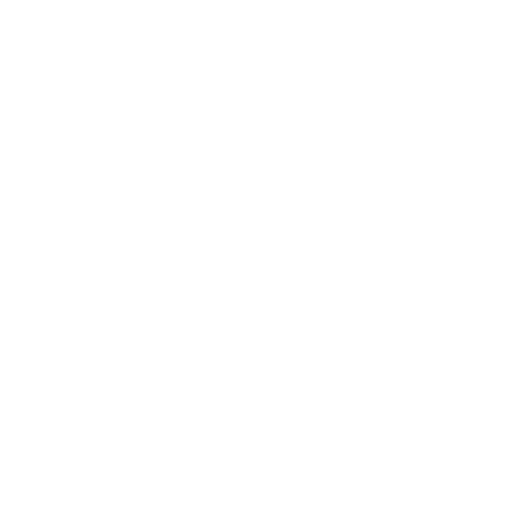
t = 0.00 s
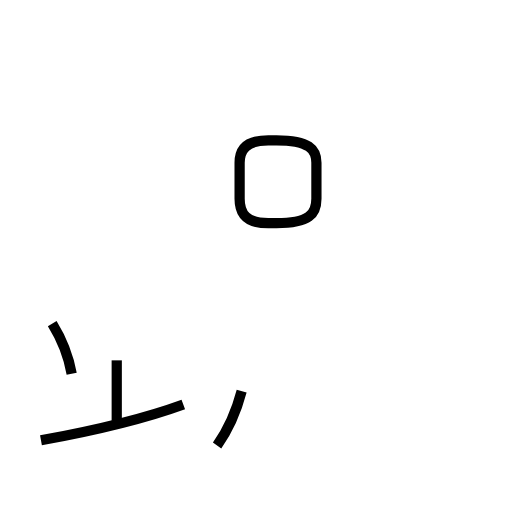
t = 1.76 s
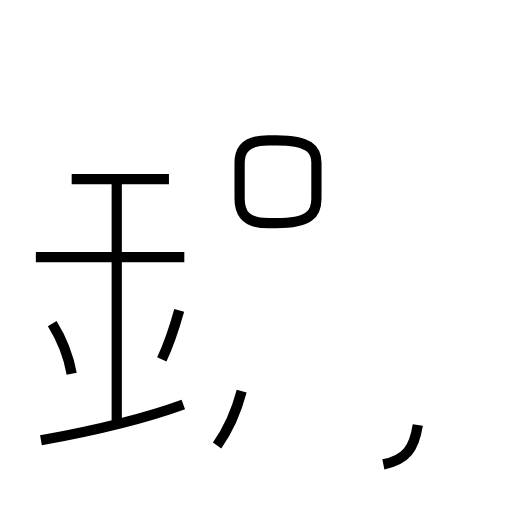
t = 3.33 s
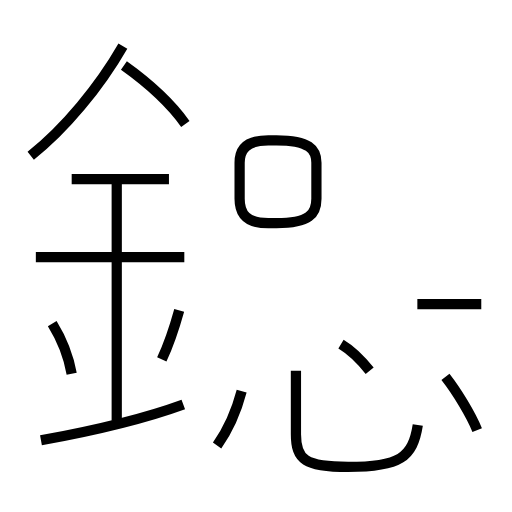
t = 4.99 s
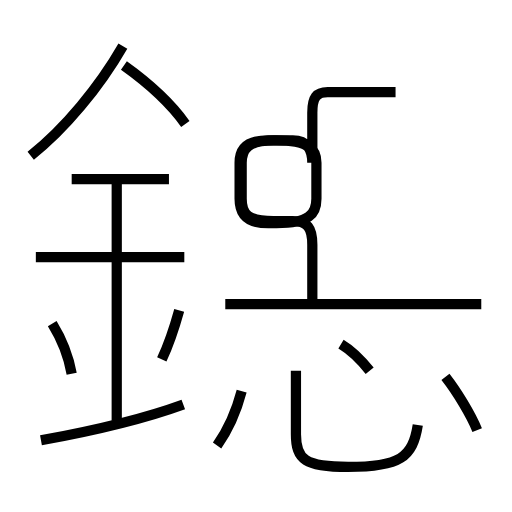
t = 6.83 s
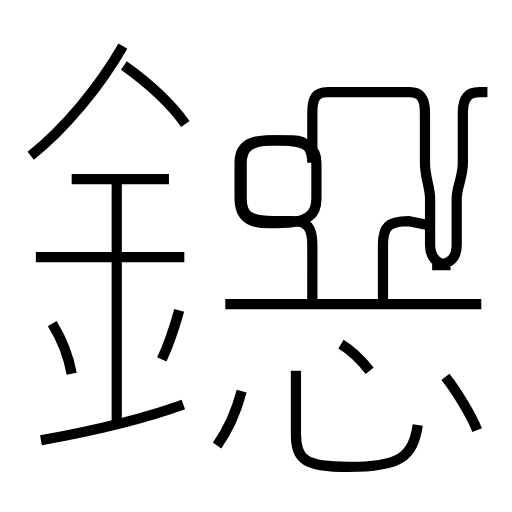
t = 8.45 s

The animated SVG that drew these frames (rendered in a browser with its animation timeline set to each time). Animation: 16 SMIL elements (animate=16); one cycle of 8.45 s.

<?xml version='1.0' encoding='utf-8'?>
<svg viewBox="0.0 -6.0 50.0 50.0" version="1.1" xmlns="http://www.w3.org/2000/svg"><rect x="-1000" y="-1000" width="2000" height="2000" stroke="white" fill="white" /><g style="fill:none;stroke:#000000;stroke-width:1"><path d="M 26.2 -22.2 L 27.0 -22.2 C 30.2 -22.2 30.9 -23.1 30.9 -24.6 L 30.9 -28.1 C 30.9 -29.4 30.2 -30.3 27.0 -30.3 L 26.2 -30.3 C 24.1 -30.3 23.4 -29.4 23.4 -28.1 L 23.4 -24.6 C 23.4 -23.1 24.1 -22.2 26.2 -22.2 Z " transform="translate(0.0 38.0)" stroke-dasharray="27.2771770738943" stroke-dashoffset="27.2771770738943"><animate attributeName="stroke-dashoffset" from="27.2771770738943" to="0" dur="0.818315312216829s" begin="0s; anim_end.end" fill="freeze" id="anim0" /></path><path d="M 4.0 -1.0 C 8.4 -1.8 13.8 -3.0 17.9 -4.5 " transform="translate(0.0 38.0)" stroke-dasharray="14.349573286577044" stroke-dashoffset="14.349573286577044"><animate attributeName="stroke-dashoffset" from="14.349573286577044" to="0" dur="0.4304871985973113s" begin="anim0.end" fill="freeze" id="anim1" /></path><path d="M 7.0 -7.5 C 6.7 -9.2 5.9 -11.1 5.1 -12.4 " transform="translate(0.0 38.0)" stroke-dasharray="5.283039710738841" stroke-dashoffset="5.283039710738841"><animate attributeName="stroke-dashoffset" from="5.283039710738841" to="0" dur="0.15849119132216521s" begin="anim1.end" fill="freeze" id="anim2" /></path><path d="M 21.2 -0.5 C 22.2 -1.9 23.1 -3.9 23.6 -5.8 " transform="translate(0.0 38.0)" stroke-dasharray="5.847030022106181" stroke-dashoffset="5.847030022106181"><animate attributeName="stroke-dashoffset" from="5.847030022106181" to="0" dur="0.17541090066318543s" begin="anim2.end" fill="freeze" id="anim3" /></path><path d="M 11.4 -2.9 L 11.4 -26.5 " transform="translate(0.0 38.0)" stroke-dasharray="23.6" stroke-dashoffset="23.6"><animate attributeName="stroke-dashoffset" from="23.6" to="0" dur="0.708s" begin="anim3.end" fill="freeze" id="anim4" /></path><path d="M 15.8 -8.9 C 16.4 -10.2 17.0 -11.9 17.5 -13.7 " transform="translate(0.0 38.0)" stroke-dasharray="5.097291412282736" stroke-dashoffset="5.097291412282736"><animate attributeName="stroke-dashoffset" from="5.097291412282736" to="0" dur="0.15291874236848207s" begin="anim4.end" fill="freeze" id="anim5" /></path><path d="M 18.0 -18.9 L 3.5 -18.9 " transform="translate(0.0 38.0)" stroke-dasharray="14.5" stroke-dashoffset="14.5"><animate attributeName="stroke-dashoffset" from="14.5" to="0" dur="0.435s" begin="anim5.end" fill="freeze" id="anim6" /></path><path d="M 16.5 -26.5 L 7.0 -26.5 " transform="translate(0.0 38.0)" stroke-dasharray="9.5" stroke-dashoffset="9.5"><animate attributeName="stroke-dashoffset" from="9.5" to="0" dur="0.285s" begin="anim6.end" fill="freeze" id="anim7" /></path><path d="M 40.8 -2.5 C 40.3 0.7 39.0 1.6 34.0 1.6 C 29.8 1.6 28.9 0.9 28.9 -1.6 L 28.9 -7.8 " transform="translate(0.0 38.0)" stroke-dasharray="22.29214870516484" stroke-dashoffset="22.29214870516484"><animate attributeName="stroke-dashoffset" from="22.29214870516484" to="0" dur="0.6687644611549453s" begin="anim7.end" fill="freeze" id="anim8" /></path><path d="M 3.0 -28.8 C 6.3 -31.4 9.7 -35.5 12.0 -39.5 " transform="translate(0.0 38.0)" stroke-dasharray="14.058300195201285" stroke-dashoffset="14.058300195201285"><animate attributeName="stroke-dashoffset" from="14.058300195201285" to="0" dur="0.42174900585603853s" begin="anim8.end" fill="freeze" id="anim9" /></path><path d="M 36.1 -7.8 C 35.3 -8.8 34.3 -9.8 33.3 -10.4 " transform="translate(0.0 38.0)" stroke-dasharray="3.839684330659782" stroke-dashoffset="3.839684330659782"><animate attributeName="stroke-dashoffset" from="3.839684330659782" to="0" dur="0.11519052991979345s" begin="anim9.end" fill="freeze" id="anim10" /></path><path d="M 46.6 -2.0 C 46.0 -3.5 44.6 -5.8 43.5 -7.2 " transform="translate(0.0 38.0)" stroke-dasharray="6.069371641644091" stroke-dashoffset="6.069371641644091"><animate attributeName="stroke-dashoffset" from="6.069371641644091" to="0" dur="0.18208114924932273s" begin="anim10.end" fill="freeze" id="anim11" /></path><path d="M 18.1 -31.9 C 16.6 -34.0 14.2 -36.1 12.1 -37.6 " transform="translate(0.0 38.0)" stroke-dasharray="8.30989895413686" stroke-dashoffset="8.30989895413686"><animate attributeName="stroke-dashoffset" from="8.30989895413686" to="0" dur="0.2492969686241058s" begin="anim11.end" fill="freeze" id="anim12" /></path><path d="M 47.0 -14.3 L 22.0 -14.3 " transform="translate(0.0 38.0)" stroke-dasharray="25.0" stroke-dashoffset="25.0"><animate attributeName="stroke-dashoffset" from="25.0" to="0" dur="0.75s" begin="anim12.end" fill="freeze" id="anim13" /></path><path d="M 30.5 -14.8 L 30.5 -20.1 C 30.5 -21.8 30.0 -22.4 28.6 -22.4 L 26.7 -22.4 C 24.2 -22.4 23.6 -23.1 23.6 -24.6 L 23.6 -28.1 C 23.6 -29.4 24.2 -30.3 26.7 -30.3 L 28.6 -30.3 C 30.0 -30.3 30.5 -29.4 30.5 -28.1 L 30.5 -33.0 C 30.5 -34.5 30.9 -35.0 32.0 -35.0 L 40.0 -35.0 C 41.0 -35.0 41.5 -34.5 41.5 -33.0 L 41.5 -28.1 C 41.5 -26.6 42.0 -25.8 42.0 -24.6 L 42.0 -20.1 C 42.0 -18.8 42.7 -18.1 44.0 -18.1 L 42.2 -18.1 C 44.0 -18.1 44.6 -18.8 44.6 -20.1 L 44.6 -24.6 C 44.6 -25.8 45.2 -26.6 45.2 -28.1 L 45.2 -33.0 C 45.2 -34.5 45.8 -35.0 46.8 -35.0 L 47.6 -35.0 " transform="translate(0.0 38.0)" stroke-dasharray="85.2197219318013" stroke-dashoffset="85.2197219318013"><animate attributeName="stroke-dashoffset" from="85.2197219318013" to="0" dur="2.556591657954039s" begin="anim13.end" fill="freeze" id="anim14" /></path><path d="M 37.4 -14.8 L 37.4 -20.1 C 37.4 -21.8 37.9 -22.4 39.9 -22.4 L 41.9 -22.0" transform="translate(0.0 38.0)" stroke-dasharray="11.359726026288799" stroke-dashoffset="11.359726026288799"><animate attributeName="stroke-dashoffset" from="11.359726026288799" to="0" dur="0.34079178078866396s" begin="anim14.end" fill="freeze" id="anim_end" /></path></g></svg>
